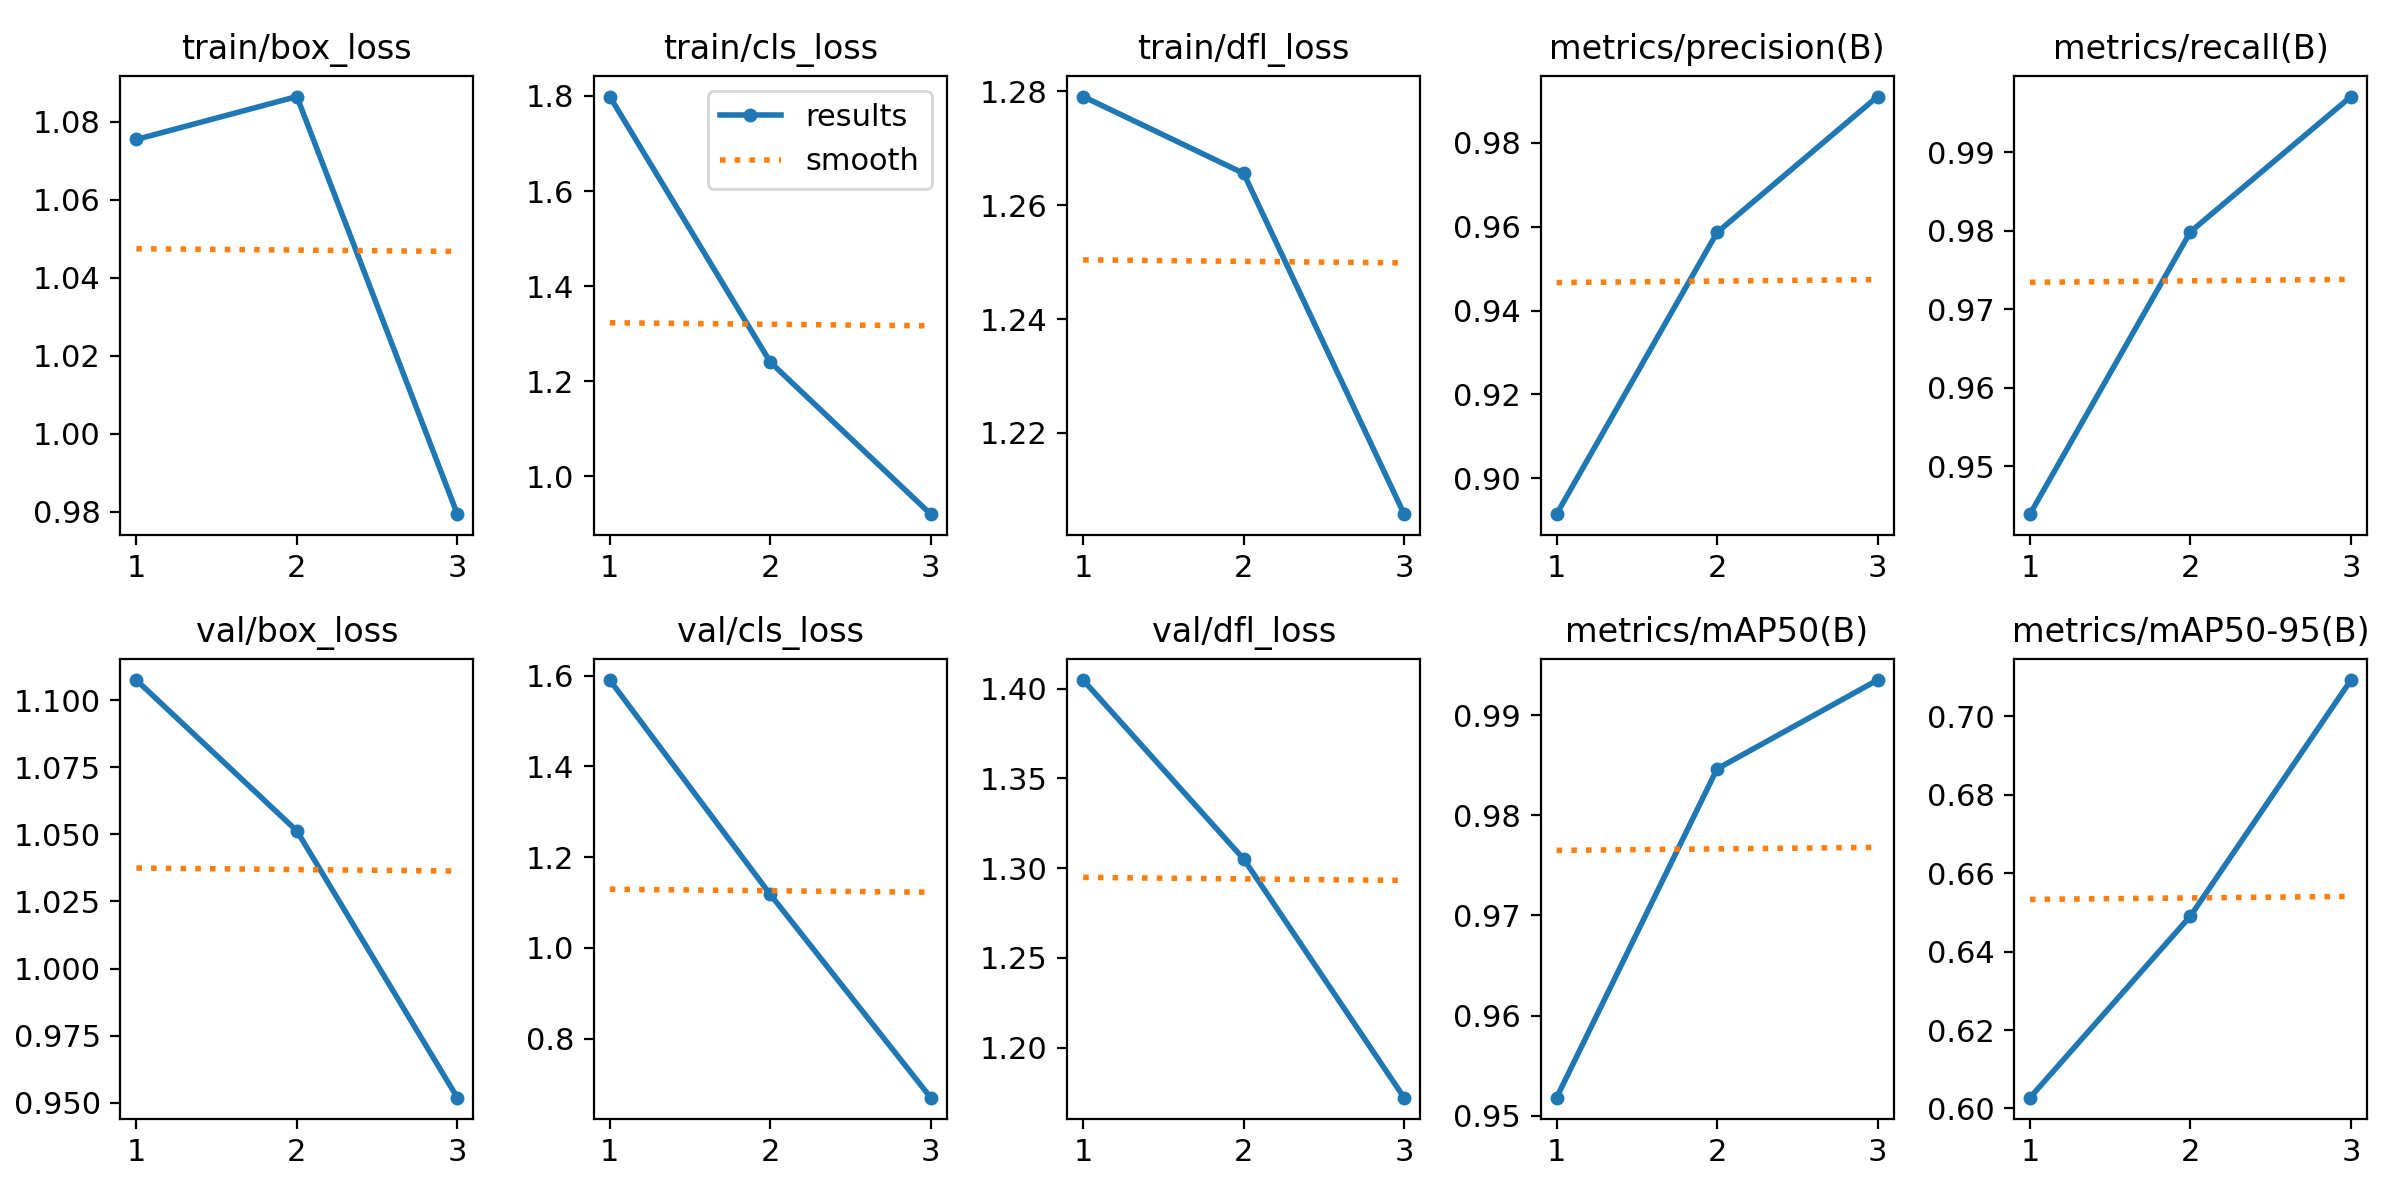

The table this chart was drawn from, first rows:
epoch, train/box_loss, train/cls_loss, train/dfl_loss, metrics/precision(B), metrics/recall(B), metrics/mAP50(B), metrics/mAP50-95(B), val/box_loss, val/cls_loss, val/dfl_loss, lr/pg0, lr/pg1, lr/pg2
1, 1.075, 1.799, 1.279, 0.8914, 0.9439, 0.9518, 0.6028, 1.107, 1.591, 1.405, 0.00066, 0.00066, 0.00066
2, 1.087, 1.24, 1.266, 0.9586, 0.9799, 0.9846, 0.6491, 1.051, 1.118, 1.305, 0.0008889, 0.0008889, 0.0008889
3, 0.9794, 0.9205, 1.206, 0.9911, 0.9971, 0.9935, 0.7093, 0.9519, 0.6695, 1.172, 0.0006777, 0.0006777, 0.0006777
